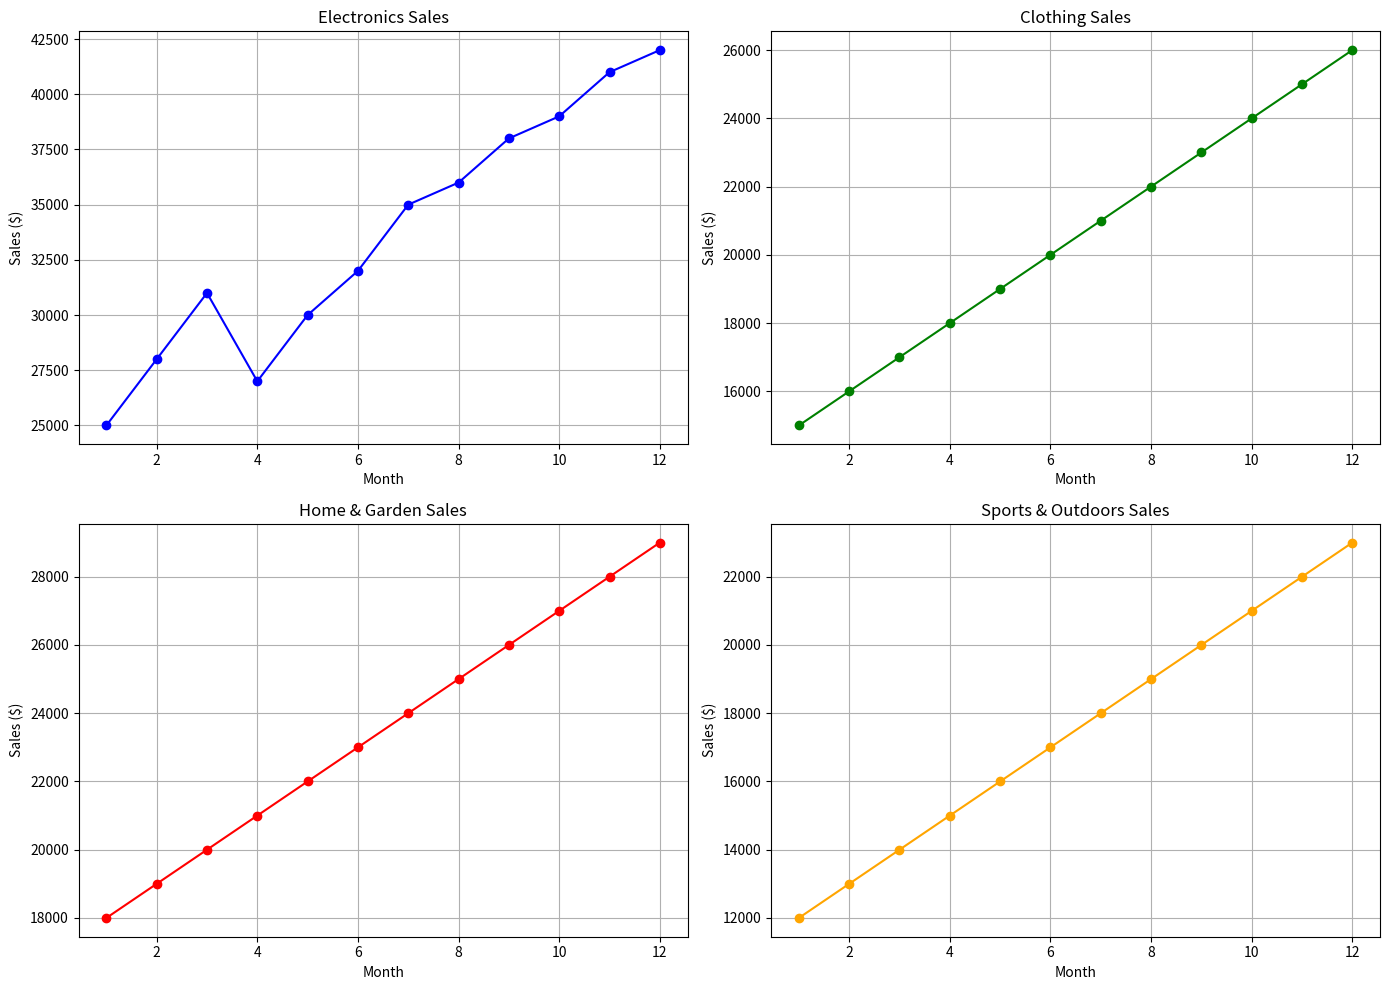

Generate this figure with matplotlib:
import numpy as np
import matplotlib.pyplot as plt

# Data input
months = np.arange(1, 13)
electronics_sales = np.array([25000, 28000, 31000, 27000, 30000, 32000, 35000, 36000, 38000, 39000, 41000, 42000])
clothing_sales = np.array([15000, 16000, 17000, 18000, 19000, 20000, 21000, 22000, 23000, 24000, 25000, 26000])
home_garden_sales = np.array([18000, 19000, 20000, 21000, 22000, 23000, 24000, 25000, 26000, 27000, 28000, 29000])
sports_outdoors_sales = np.array([12000, 13000, 14000, 15000, 16000, 17000, 18000, 19000, 20000, 21000, 22000, 23000])

# Plotting the sales performance
fig, axs = plt.subplots(2, 2, figsize=(14, 10))

# Electronics
axs[0, 0].plot(months, electronics_sales, marker='o', color='blue')
axs[0, 0].set_title('Electronics Sales')
axs[0, 0].set_xlabel('Month')
axs[0, 0].set_ylabel('Sales ($)')
axs[0, 0].grid(True)

# Clothing
axs[0, 1].plot(months, clothing_sales, marker='o', color='green')
axs[0, 1].set_title('Clothing Sales')
axs[0, 1].set_xlabel('Month')
axs[0, 1].set_ylabel('Sales ($)')
axs[0, 1].grid(True)

# Home & Garden
axs[1, 0].plot(months, home_garden_sales, marker='o', color='red')
axs[1, 0].set_title('Home & Garden Sales')
axs[1, 0].set_xlabel('Month')
axs[1, 0].set_ylabel('Sales ($)')
axs[1, 0].grid(True)

# Sports & Outdoors
axs[1, 1].plot(months, sports_outdoors_sales, marker='o', color='orange')
axs[1, 1].set_title('Sports & Outdoors Sales')
axs[1, 1].set_xlabel('Month')
axs[1, 1].set_ylabel('Sales ($)')
axs[1, 1].grid(True)

# Adjust layout
plt.tight_layout()
plt.show()


#Conclusion
#Electronics: The sales show a steady increase over the months, peaking at $42,000 in December.
#This category has the highest sales overall, indicating strong and growing demand.
#Clothing: Sales steadily increase from $15,000 in January to $26,000 in December.
#This category shows consistent growth but at a slower pace compared to electronics.
#Home & Garden: Sales also show a steady rise, from $18,000 in January to $29,000 in December.
#The growth pattern is similar to clothing but at a slightly higher sales volume.
#Sports & Outdoors: Starting from $12,000 in January and reaching $23,000 in December,
#this category has the lowest sales but shows a consistent upward trend.
